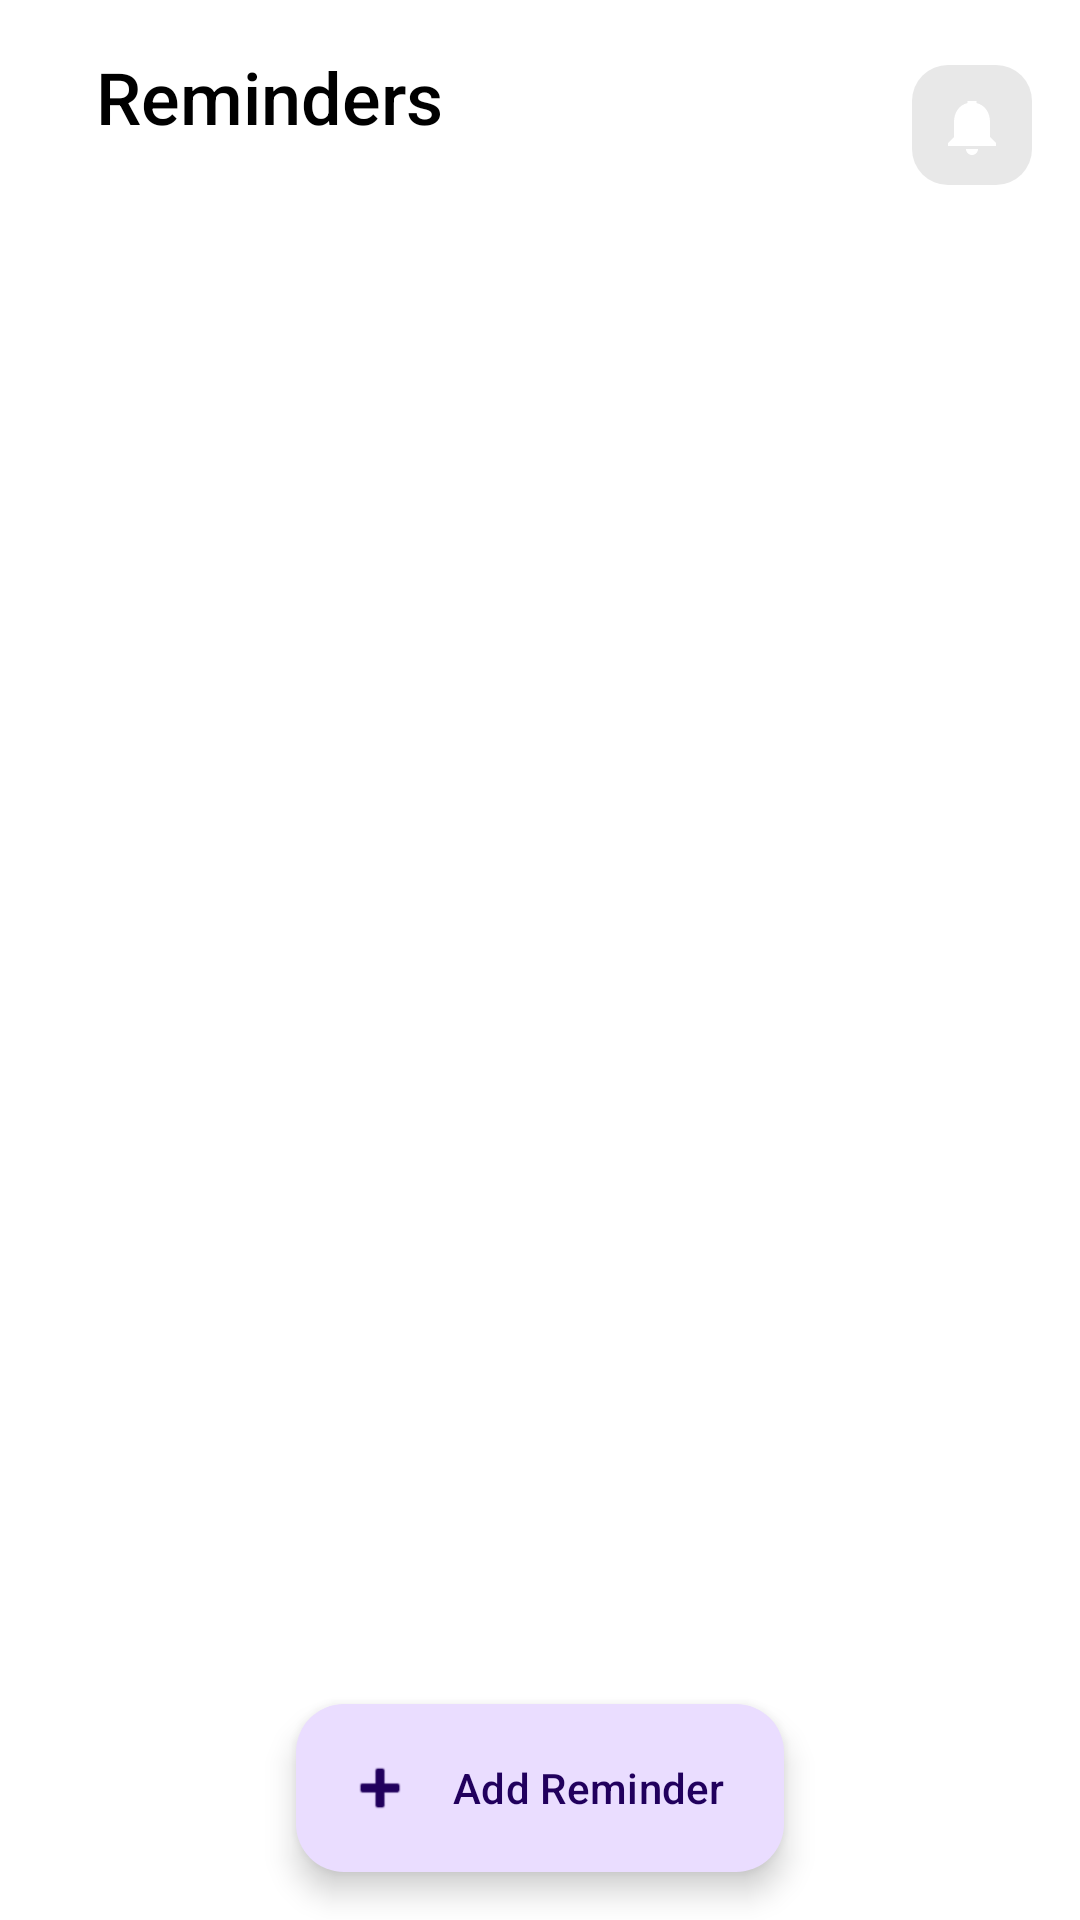

Layout XML and referenced resources for this Android screen:
<!-- AndroidManifest.xml: application theme Theme.Care4Pets -->
<!-- res/layout/activity_reminders.xml -->
<?xml version="1.0" encoding="utf-8"?>
<androidx.coordinatorlayout.widget.CoordinatorLayout xmlns:android="http://schemas.android.com/apk/res/android"
    xmlns:app="http://schemas.android.com/apk/res-auto"
    xmlns:tools="http://schemas.android.com/tools"
    android:layout_width="match_parent"
    android:layout_height="match_parent"
    android:background="@android:color/white"
    tools:context=".RemindersActivity">

    <androidx.constraintlayout.widget.ConstraintLayout
        android:layout_width="match_parent"
        android:layout_height="match_parent">

        <ImageButton
            android:id="@+id/btnBack"
            android:layout_width="wrap_content"
            android:layout_height="wrap_content"
            android:layout_marginStart="16dp"
            android:layout_marginTop="16dp"
            android:background="?attr/selectableItemBackgroundBorderless"
            android:contentDescription="@string/back"
            android:src="@drawable/ic_arrow_back"
            app:layout_constraintStart_toStartOf="parent"
            app:layout_constraintTop_toTopOf="parent"
            app:tint="@android:color/black" />

        <TextView
            android:id="@+id/tvRemindersTitle"
            android:layout_width="wrap_content"
            android:layout_height="wrap_content"
            android:layout_marginStart="16dp"
            android:fontFamily="sans-serif-medium"
            android:text="Reminders"
            android:textColor="@android:color/black"
            android:textSize="24sp"
            app:layout_constraintStart_toEndOf="@+id/btnBack"
            app:layout_constraintTop_toTopOf="@+id/btnBack" />

        <TextView
            android:id="@+id/tvRemindersSubtitle"
            android:layout_width="wrap_content"
            android:layout_height="wrap_content"
            android:textColor="@android:color/darker_gray"
            app:layout_constraintStart_toStartOf="@+id/tvRemindersTitle"
            app:layout_constraintTop_toBottomOf="@+id/tvRemindersTitle"
            tools:text="8 active reminders" />

        <ImageButton
            android:id="@+id/btnNotifications"
            android:layout_width="wrap_content"
            android:layout_height="wrap_content"
            android:layout_marginEnd="16dp"
            android:background="@drawable/bg_icon_container"
            android:contentDescription="@string/notification_settings"
            android:padding="8dp"
            android:src="@drawable/ic_bell"
            app:layout_constraintBottom_toBottomOf="@+id/tvRemindersSubtitle"
            app:layout_constraintEnd_toEndOf="parent"
            app:layout_constraintTop_toTopOf="@+id/tvRemindersTitle" />

        <com.google.android.material.button.MaterialButtonToggleGroup
            android:id="@+id/toggleButtonFilter"
            android:layout_width="wrap_content"
            android:layout_height="wrap_content"
            android:layout_marginTop="24dp"
            app:layout_constraintEnd_toEndOf="parent"
            app:layout_constraintStart_toStartOf="parent"
            app:layout_constraintTop_toBottomOf="@+id/tvRemindersSubtitle"
            app:selectionRequired="true"
            app:singleSelection="true">

            <Button
                android:id="@+id/btnAll"
                style="?attr/materialButtonOutlinedStyle"
                android:layout_width="wrap_content"
                android:layout_height="wrap_content"
                android:text="All"
                android:textAllCaps="false" />

            <Button
                android:id="@+id/btnToday"
                style="?attr/materialButtonOutlinedStyle"
                android:layout_width="wrap_content"
                android:layout_height="wrap_content"
                android:text="Today"
                android:textAllCaps="false" />

            <Button
                android:id="@+id/btnUpcoming"
                style="?attr/materialButtonOutlinedStyle"
                android:layout_width="wrap_content"
                android:layout_height="wrap_content"
                android:text="Upcoming"
                android:textAllCaps="false" />

            <Button
                android:id="@+id/btnRecurring"
                style="?attr/materialButtonOutlinedStyle"
                android:layout_width="wrap_content"
                android:layout_height="wrap_content"
                android:text="Recurring"
                android:textAllCaps="false" />

        </com.google.android.material.button.MaterialButtonToggleGroup>

        <androidx.recyclerview.widget.RecyclerView
            android:id="@+id/rvReminders"
            android:layout_width="0dp"
            android:layout_height="0dp"
            android:layout_marginTop="16dp"
            android:clipToPadding="false"
            android:paddingHorizontal="16dp"
            android:paddingBottom="80dp" 
            app:layoutManager="androidx.recyclerview.widget.LinearLayoutManager"
            app:layout_constraintBottom_toBottomOf="parent"
            app:layout_constraintEnd_toEndOf="parent"
            app:layout_constraintStart_toStartOf="parent"
            app:layout_constraintTop_toBottomOf="@+id/toggleButtonFilter"
            tools:listitem="@layout/item_reminder" />

    </androidx.constraintlayout.widget.ConstraintLayout>

    <com.google.android.material.floatingactionbutton.ExtendedFloatingActionButton
        android:id="@+id/fabAddReminder"
        android:layout_width="wrap_content"
        android:layout_height="wrap_content"
        android:layout_gravity="bottom|center_horizontal"
        android:layout_marginBottom="16dp"
        android:text="Add Reminder"
        app:icon="@android:drawable/ic_input_add" />

</androidx.coordinatorlayout.widget.CoordinatorLayout>
<!-- res/layout/item_reminder.xml (included above) -->
<?xml version="1.0" encoding="utf-8"?>
<com.google.android.material.card.MaterialCardView xmlns:android="http://schemas.android.com/apk/res/android"
    xmlns:app="http://schemas.android.com/apk/res-auto"
    xmlns:tools="http://schemas.android.com/tools"
    android:layout_width="match_parent"
    android:layout_height="wrap_content"
    android:layout_marginVertical="8dp"
    app:cardCornerRadius="16dp"
    app:cardElevation="4dp"
    app:strokeWidth="1dp">

    <androidx.constraintlayout.widget.ConstraintLayout
        android:layout_width="match_parent"
        android:layout_height="wrap_content"
        android:padding="16dp">

        <ImageView
            android:id="@+id/ivReminderIcon"
            android:layout_width="48dp"
            android:layout_height="48dp"
            android:background="@drawable/bg_icon_container_reminders"
            android:padding="12dp"
            app:layout_constraintStart_toStartOf="parent"
            app:layout_constraintTop_toTopOf="parent"
            tools:src="@drawable/ic_vet_visit" />

        <TextView
            android:id="@+id/tvReminderTitle"
            android:layout_width="0dp"
            android:layout_height="wrap_content"
            android:layout_marginStart="16dp"
            android:fontFamily="sans-serif-medium"
            android:textColor="@android:color/black"
            android:textSize="18sp"
            app:layout_constraintEnd_toStartOf="@+id/btnEdit"
            app:layout_constraintStart_toEndOf="@+id/ivReminderIcon"
            app:layout_constraintTop_toTopOf="@+id/ivReminderIcon"
            tools:text="Vet Visit - Max" />

        <TextView
            android:id="@+id/tvReminderDate"
            android:layout_width="wrap_content"
            android:layout_height="wrap_content"
            android:layout_marginTop="4dp"
            android:drawableStart="@drawable/ic_calendar"
            android:drawablePadding="4dp"
            android:gravity="center"
            android:textColor="@android:color/darker_gray"
            app:layout_constraintStart_toStartOf="@+id/tvReminderTitle"
            app:layout_constraintTop_toBottomOf="@+id/tvReminderTitle"
            tools:text="Nov 16, 2025" />

        <TextView
            android:id="@+id/tvReminderTime"
            android:layout_width="wrap_content"
            android:layout_height="wrap_content"
            android:layout_marginStart="8dp"
            android:drawableStart="@drawable/ic_time"
            android:drawablePadding="4dp"
            android:gravity="center"
            android:textColor="@android:color/darker_gray"
            app:layout_constraintBottom_toBottomOf="@+id/tvReminderDate"
            app:layout_constraintStart_toEndOf="@+id/tvReminderDate"
            app:layout_constraintTop_toTopOf="@+id/tvReminderDate"
            tools:text="10:00 AM" />

        <TextView
            android:id="@+id/tvPriority"
            android:layout_width="wrap_content"
            android:layout_height="wrap_content"
            android:layout_marginTop="8dp"
            android:background="@drawable/bg_priority_high"
            android:paddingHorizontal="8dp"
            android:paddingVertical="2dp"
            android:textColor="@android:color/white"
            android:textSize="10sp"
            android:textStyle="bold"
            app:layout_constraintStart_toStartOf="@+id/tvReminderDate"
            app:layout_constraintTop_toBottomOf="@+id/tvReminderDate"
            tools:text="HIGH PRIORITY" />

        <ImageButton
            android:id="@+id/btnEdit"
            android:layout_width="36dp"
            android:layout_height="36dp"
            android:background="@drawable/bg_icon_container"
            android:contentDescription="@string/edit_reminder"
            android:src="@drawable/ic_edit"
            app:layout_constraintBottom_toBottomOf="@+id/tvReminderTitle"
            app:layout_constraintEnd_toStartOf="@+id/btnDelete"
            app:layout_constraintTop_toTopOf="@+id/tvReminderTitle" />

        <ImageButton
            android:id="@+id/btnDelete"
            android:layout_width="36dp"
            android:layout_height="36dp"
            android:layout_marginStart="8dp"
            android:background="@drawable/bg_delete_button"
            android:contentDescription="@string/delete_reminder"
            android:src="@drawable/ic_delete"
            app:layout_constraintBottom_toBottomOf="@+id/btnEdit"
            app:layout_constraintEnd_toEndOf="parent"
            app:layout_constraintTop_toTopOf="@+id/btnEdit" />

    </androidx.constraintlayout.widget.ConstraintLayout>
</com.google.android.material.card.MaterialCardView>
<!-- resources referenced by this layout -->
<resources>
  <!-- drawable bg_delete_button (drawable) -->
  <shape xmlns:android="http://schemas.android.com/apk/res/android">
      <solid android:color="#FFCDD2" />
      <corners android:radius="12dp" />
  </shape>
  <!-- drawable bg_icon_container (drawable) -->
  <shape xmlns:android="http://schemas.android.com/apk/res/android">
      <solid android:color="#E8E8E8" />
      <corners android:radius="12dp" />
  </shape>
  <!-- drawable bg_icon_container_reminders (drawable) -->
  <shape xmlns:android="http://schemas.android.com/apk/res/android">
      <solid android:color="#E8E8E8" />
      <corners android:radius="16dp" />
  </shape>
  <!-- drawable ic_bell (drawable) -->
  <vector xmlns:android="http://schemas.android.com/apk/res/android"
      android:width="24dp"
      android:height="24dp"
      android:viewportWidth="24"
      android:viewportHeight="24">
      <path
          android:fillColor="@android:color/white"
          android:pathData="M12,22c1.1,0 2,-0.9 2,-2h-4c0,1.1 0.9,2 2,2zM18,16v-5c0,-3.07 -1.63,-5.64 -4.5,-6.32L13.5,4h-3l0,0.68C7.63,5.36 6,7.92 6,11v5l-2,2v1h16v-1l-2,-2z" />
  </vector>
  <!-- drawable ic_calendar (drawable) -->
  <vector xmlns:android="http://schemas.android.com/apk/res/android"
      android:width="24dp"
      android:height="24dp"
      android:viewportWidth="24"
      android:viewportHeight="24">
      <path
          android:fillColor="@android:color/black"
          android:pathData="M17,12h-5v5h5v-5zM16,1v2H8V1H6v2H5c-1.11,0 -1.99,0.9 -1.99,2L3,19c0,1.1 0.89,2 2,2h14c1.1,0 2,-0.9 2,-2V5c0,-1.1 -0.9,-2 -2,-2h-1V1h-2zm3,18H5V8h14v11z" />
  </vector>
  <!-- drawable ic_vet_visit: jpeg bitmap (drawable, 239430 bytes) -->
  <string name="back">Back</string>
  <string name="delete_reminder">Delete Reminder</string>
  <string name="edit_reminder">Edit Reminder</string>
  <string name="notification_settings">Notification Settings</string>
  <style name="Theme.Care4Pets" parent="Base.Theme.Care4Pets" />
  <style name="Base.Theme.Care4Pets" parent="Theme.Material3.DayNight.NoActionBar">
          
          
      </style>
</resources>
